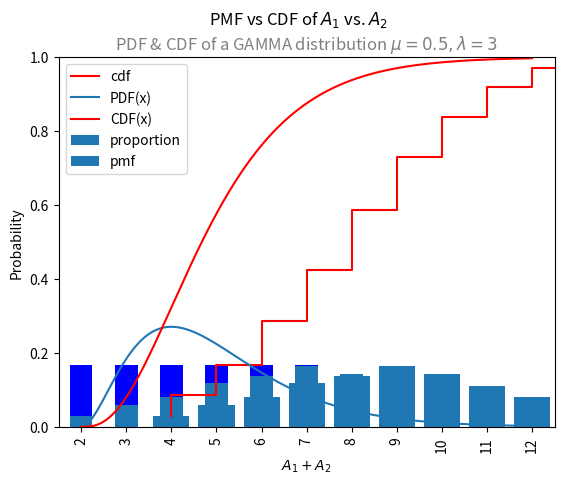
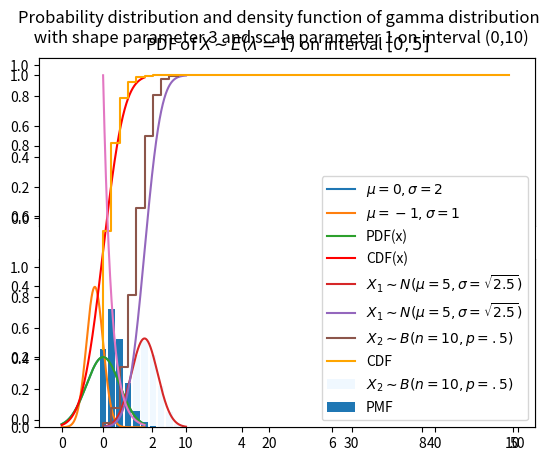

Source code (Python) for these figures, in order:
import numpy as np 
import seaborn as sns 
import pandas as pd 
import matplotlib.pyplot as plt 
from scipy.stats import binom, gamma, norm, poisson, expon



pd.Series(np.repeat(1/6, 6)).plot.bar(title = "Probability Mass Function of X", 
                                      ylim = (0,1), color='blue')

import numpy as np 
a1_a2 = pd.Series([sum(np.random.choice(np.arange(1,7), 2)) for i in range(5000)])
a1_a2_dist = a1_a2.value_counts(sort = False, normalize = True).sort_index()
a1_a2_dist.plot.bar(title = "Distribution of sum of the two dice")

pmf_dice = a1_a2.value_counts(sort = False, normalize = True).sort_index()
dice_dist = pd.DataFrame({'pmf': pmf_dice, 
                          'cdf': np.cumsum(pmf_dice)})

ax = plt.subplot()
ax.bar(x = dice_dist.index, height = dice_dist.pmf, label = "pmf")
ax.step(x = dice_dist.index, y = dice_dist.cdf, c = 'red', label = "cdf")

plt.suptitle('PMF vs CDF of $A_1$ vs. $A_2$')
plt.title('CDF is shown in red', color='grey')
plt.xlabel('$A_1 + A_2$')
plt.ylabel("Probability")
plt.legend()





x = np.linspace(0,10,501)
pdf_y, cdf_y, ppf_y = gamma.pdf(x, 3), gamma.cdf(x, 3), gamma.ppf(0.5, 3)

x = np.linspace(0,10,501)
ax = plt.subplot()
ax.plot(x, pdf_y, label = "PDF(x)")
ax.plot(x, cdf_y, label = "CDF(x)", color = 'red')
plt.title("PDF & CDF of a GAMMA distribution $\mu = 0.5, \lambda = 3$")
ax.legend()
plt.legend()

mean_y = gamma.mean(3, loc=0, scale=1)
mean_y

gamma.median(3, loc=0, scale=1)

# where is the median? 
median_y = gamma.ppf(0.5, 3)
#gamma.median(3, loc=0, scale=1)

median_y

fg, ax = plt.subplots(nrows = 2, ncols = 1)
plt.suptitle('Probability distribution and density function of gamma distribution\n with shape parameter 3 and scale parameter 1 on interval (0,10)')

ax[0].plot(x, cdf_y, color = 'black', label = 'cdf')
ax[1].plot(x, pdf_y, label = 'pdf')

for i, axis in enumerate(ax.flatten()):
    axis.vlines(mean_y, ymin = 0, ymax = 1, color = 'orange', label = 'mean')
    axis.vlines(median_y, ymin = 0, ymax = 1, color = 'red', label='median')
    
plt.legend()


x = np.arange(-5, 5, .01)
y1_pdf, y2_pdf = norm.pdf(x, 0, 2), norm.pdf(x, -1, 1)

ax = plt.subplot()
ax.plot(x, y1_pdf, label = "$\mu = 0, \sigma = 2$")
ax.plot(x, y2_pdf, label = "$\mu = -1, \sigma = 1$")
plt.title("PDF of normal distributions")
ax.legend()

norm.ppf(0.25, 5, 1)

x = np.arange(-5, 5, .01)
y1_pdf, y2_pdf = norm.pdf(x, 0, 2), norm.cdf(x, 0, 2)
ax = plt.subplot()
ax.plot(x, y1_pdf, label = "PDF(x)")
ax.plot(x, y2_pdf, label = "CDF(x)", color = 'red')
plt.title("PDF & CDF of a normal distribution $\mu = 0, \sigma = 2$")
ax.legend()

from scipy.special import comb
print(comb(4,2))
print(comb(4,2)*(.5**2)*((1-.5)**2))

print(binom.pmf(3,10,.167))

print(binom.cdf(5, 100, 0.1)-binom.cdf(2, 100, 0.1))

print(binom.pmf(4, 6, .3))

x1 = np.linspace(0,10,501)
norm_pdf = norm.pdf(x1, 5, 2.5 ** .5)

x2 = np.arange(0,10)
binom_pmf = binom.pmf(x2, 10, .5)

plt.bar(x = x2, height = binom_pmf, label = "$X_2 \sim B(n=10, p =.5)$", color = 'aliceblue')
plt.plot(x1, norm_pdf, label = "$X_1 \sim N(\mu = 5, \sigma = \sqrt{2.5})$")
plt.legend()
plt.title("PMF of normal distribution and PDF of binomial distribution")

norm_cdf = norm.cdf(x1, 5, 2.5 ** .5)
binom_cdf = binom.cdf(x2, 10, .5)

plt.plot(x1, norm_cdf, label = "$X_1 \sim N(\mu = 5, \sigma = \sqrt{2.5})$")
plt.step(x2, binom_cdf, label = "$X_2 \sim B(n=10, p =.5)$")
plt.legend()
plt.title("CDF of normal and binomial distribution")

poisson.cdf(20, 20)

x = np.arange(50)
pois_pmf = poisson.pmf(x, 1.5)
pois_cdf = poisson.cdf(x,1.5)
plt.bar(x, height = pois_pmf, label = "PMF")
plt.step(x, pois_cdf, color = 'orange', label = "CDF")
plt.legend()
plt.title("PMF and CDF of Poisson distribution with $\mu=10$ on interval [0,9]")









x = np.linspace(0,5, 501)

plt.plot(x, expon.pdf(x, scale = 1))
plt.title("PDF of $X \sim E(\lambda = 1)$ on interval $[0,5]$")